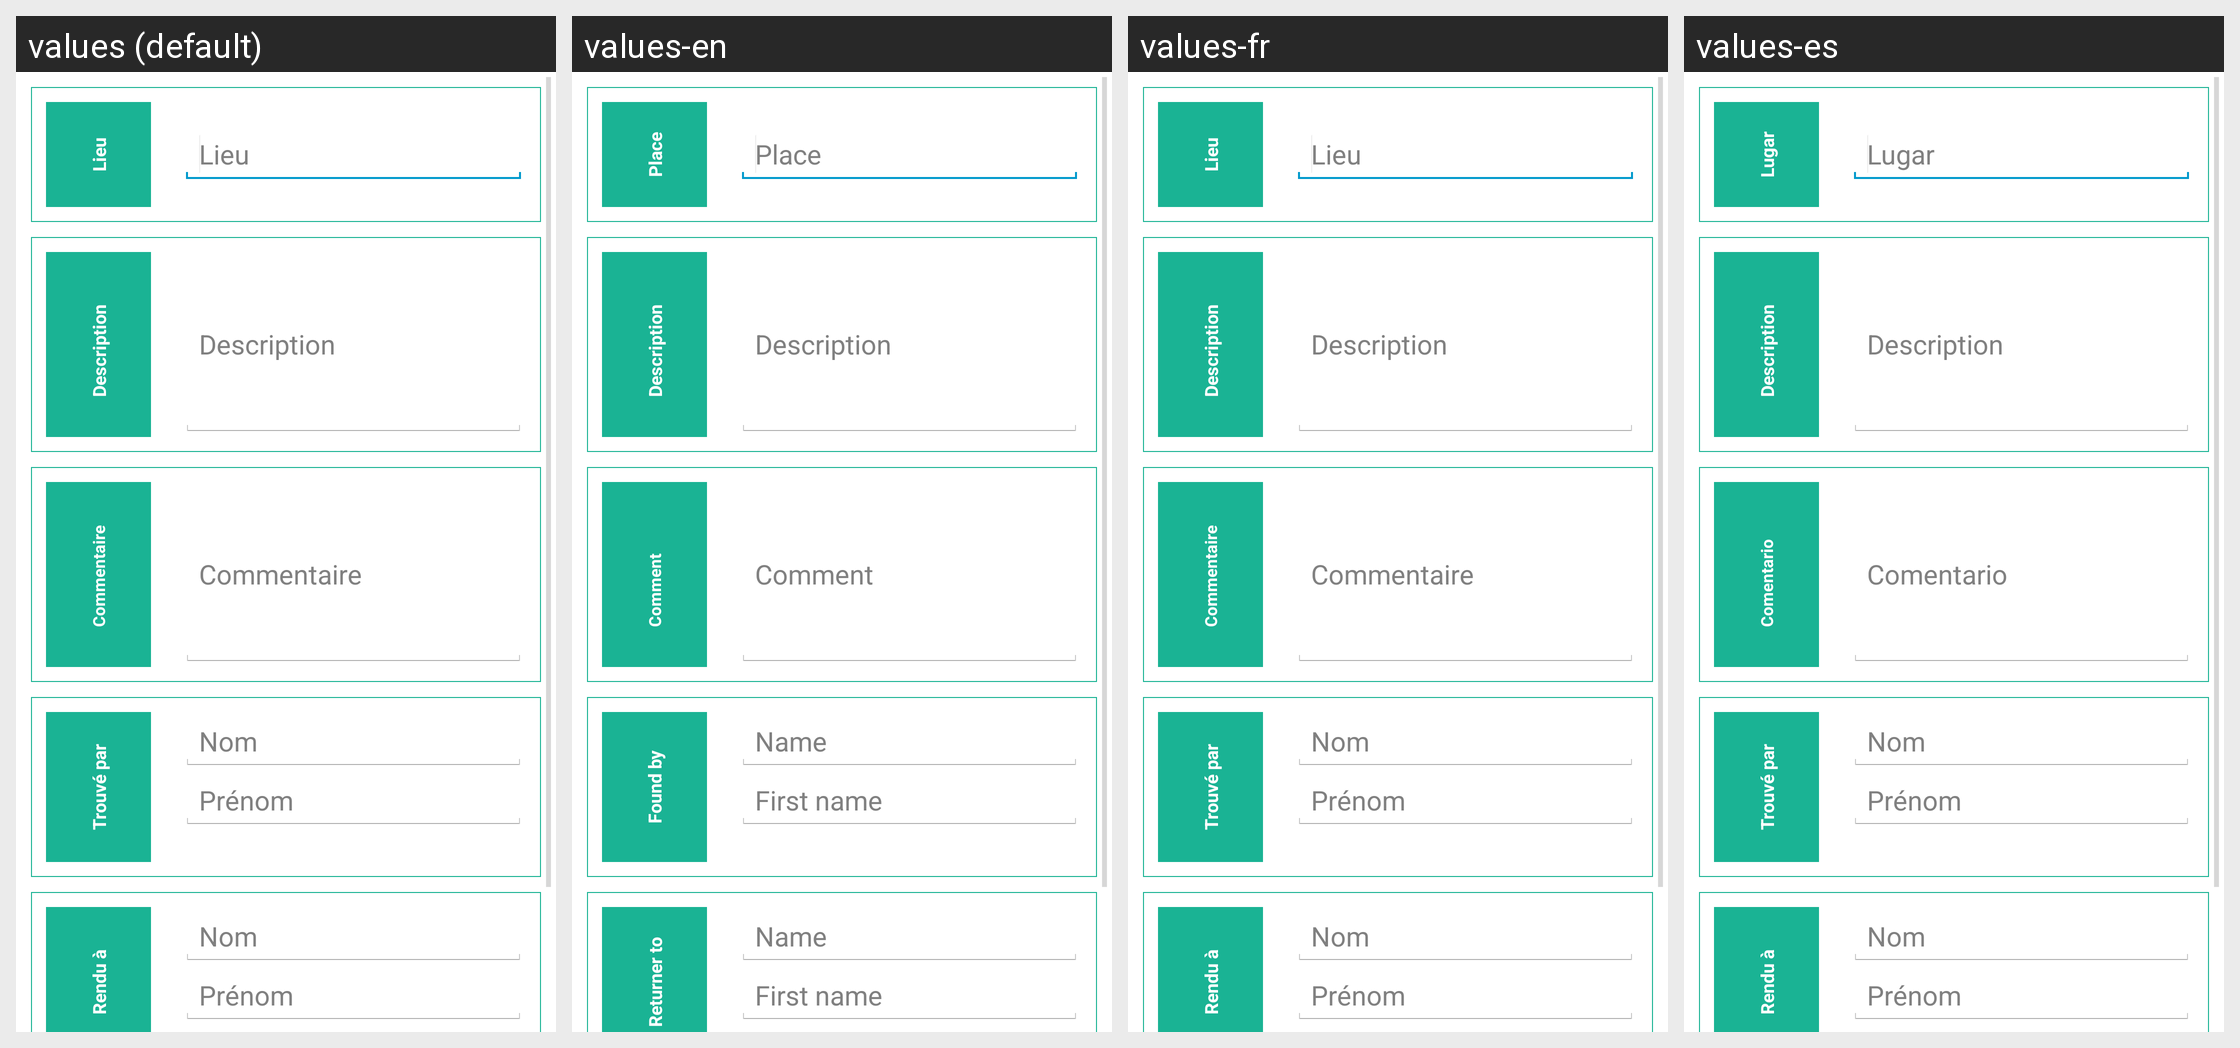

The same Android screen rendered under several of its app's locales, left to right. List the strings drawn on it with the default value and each locale's translation.
Android screen res/layout/activity_update_objet_trouve.xml rendered under 4 locales, left to right: values (default), values-en, values-fr, values-es. Device: Nexus 5 (rendered at 1080×1920; each locale shown at half size, 540×960, under a caption strip naming it); theme AppTheme.
Strings drawn on this screen, with the default value and each locale's value (text and hints the layout hard-codes, and strings that could not be matched under every locale, appear in the picture but are not listed):

panne_h1
  values: Lieu
  values-en: Place
  values-fr: Lieu
  values-es: Lugar

desc_panne
  values: Description
  values-en: Description
  values-fr: Description
  values-es: Description  [not translated; the default value is used]

comment
  values: Commentaire
  values-en: Comment
  values-fr: Commentaire
  values-es: Comentario

trouve
  values: Trouvé par
  values-en: Found by
  values-fr: Trouvé par
  values-es: Trouvé par  [not translated; the default value is used]

nom
  values: Nom
  values-en: Name
  values-fr: Nom
  values-es: Nom  [not translated; the default value is used]

prenom
  values: Prénom
  values-en: First name
  values-fr: Prénom
  values-es: Prénom  [not translated; the default value is used]

rendu
  values: Rendu à
  values-en: Returner to
  values-fr: Rendu à
  values-es: Rendu à  [not translated; the default value is used]
